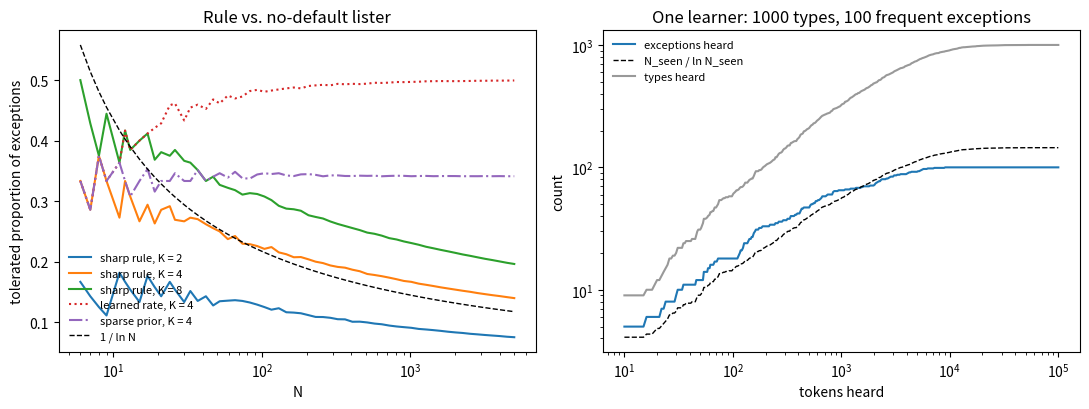

Source code (Python): (Note: this script raises an exception after producing the figure.)
"""Productivity as Bayesian model comparison: "default rule + exceptions" vs "no default".

Lexicon: N item types, e of which do not take the regular form R. Forms are
deterministic per item, so after an item's first token nothing more is learned
about it: the evidence is the type-level lexicon (N, e), whatever the token
frequencies. Zipfian sampling only decides which types have been seen so far.

Costs are negative log marginal likelihoods in nats. K is the number of
possible forms; an unpredicted form costs ln K.

Rule hypotheses (how the set of exceptions is paid for)
  sharp    each item is an exception with fixed probability 1/N
           ("a rule has about one exception")       cost ~ e ln N
  learned  exception rate eps ~ Uniform(0,1), integrated out
                                                     cost = ln C(N,e) + ln(N+1)
  sparse   eps ~ Beta(1, N): prior mean 1/N but learnable
In every case each exception also pays ln K for its form.

No-default hypotheses
  lister   every item's form is an independent draw from K forms: N ln K
  (the "learned" rule model doubles as a no-default model that has merely
   learned how common the form R is)
"""

import numpy as np
from scipy.special import gammaln, betaln
import matplotlib

matplotlib.use("Agg")
import matplotlib.pyplot as plt


def log_choose(n, k):
    return gammaln(n + 1) - gammaln(k + 1) - gammaln(n - k + 1)


def cost_sharp(N, e, K):
    eps = 1.0 / N
    return -(e * np.log(eps) + (N - e) * np.log(1 - eps)) + e * np.log(K)


def cost_learned(N, e, K):
    return log_choose(N, e) + np.log(N + 1) + e * np.log(K)


def cost_sparse(N, e, K):
    # eps ~ Beta(1, N); marginal of a specific set of e exceptions among N
    return -(betaln(1 + e, N + N - e) - betaln(1, N)) + e * np.log(K)


def cost_lister(N, e, K):
    return N * np.log(K)


RULES = {"sharp": cost_sharp, "learned": cost_learned, "sparse": cost_sparse}


def threshold(N, rule, alt, K):
    """Largest e at which the rule hypothesis has the higher marginal likelihood."""
    e = np.arange(0, N)
    ok = RULES[rule](N, e, K) < alt(N, e, K)
    bad = np.nonzero(~ok)[0]
    return N - 1 if len(bad) == 0 else int(bad[0]) - 1


if __name__ == "__main__":
    Ns = [9, 20, 50, 100, 200, 500, 1000, 5000]

    print("A. Sharp rule (fixed exception rate 1/N) vs no-default lister")
    Ks = [2, np.e, 4, 8, 20]
    print(f"{'N':>6} {'N/lnN':>7} | " + " ".join(f"K={k:>5.1f}" for k in Ks))
    for N in Ns:
        print(f"{N:>6} {N/np.log(N):>7.1f} | "
              + " ".join(f"{threshold(N, 'sharp', cost_lister, k):>7}" for k in Ks))

    print("\nB. Same comparison, but the rule model learns its exception rate (K = 4)")
    print(f"{'N':>6} {'N/lnN':>7} | {'sharp':>6} {'sparse':>7} {'learned':>8}")
    for N in Ns:
        print(f"{N:>6} {N/np.log(N):>7.1f} | "
              + " ".join(f"{threshold(N, r, cost_lister, 4):>7}"
                         for r in ["sharp", "sparse", "learned"]))

    print("\nC. Sharp rule vs a no-default model that learns how common R is")
    print(f"{'N':>6} | {'threshold':>9}")
    for N in Ns:
        print(f"{N:>6} | {threshold(N, 'sharp', cost_learned, 4):>9}")

    # ---- D. Development under Zipfian sampling ----
    # 1000 types, 100 exceptions concentrated among frequent items.
    rng = np.random.default_rng(2)
    N, e_true, K = 1000, 100, 4
    p = 1.0 / np.arange(1, N + 1)
    p /= p.sum()
    print(f"\nD. Development: N = {N}, {e_true} exceptions drawn with weight 1/rank")
    print("   tokens heard at which each criterion first (stably) favours the rule")
    flips = {"TP": [], "sharp": [], "learned": []}
    S_grid = np.unique(np.round(np.logspace(1, 5, 400)).astype(int))
    traj = None
    for rep in range(200):
        order = np.argsort(-(-np.log(np.arange(1, N + 1)) + rng.gumbel(size=N)))
        is_exc = np.zeros(N, bool)
        is_exc[order[:e_true]] = True
        first = rng.exponential(1.0 / p)          # time of first token of each type
        n_seen = np.array([(first <= S).sum() for S in S_grid])
        e_seen = np.array([(first[is_exc] <= S).sum() for S in S_grid])
        n = np.maximum(n_seen, 2)
        fav = {
            "TP": e_seen <= n / np.log(n),
            "sharp": cost_sharp(n, e_seen, K) < cost_lister(n, e_seen, K),
            "learned": cost_learned(n, e_seen, K) < cost_lister(n, e_seen, K),
        }
        for k in flips:
            against = np.nonzero(~fav[k])[0]
            flips[k].append(S_grid[0] if len(against) == 0
                            else (np.inf if against[-1] == len(S_grid) - 1
                                  else S_grid[against[-1] + 1]))
        if rep == 0:
            traj = (n_seen, e_seen)
    for k, v in flips.items():
        v = np.array(v)
        fin = v[np.isfinite(v)]
        print(f"   {k:>8}: median {np.median(v):>8.0f} tokens "
              f"(never within 100k tokens in {np.mean(~np.isfinite(v)):.0%} of runs)")

    # ---- Figure ----
    fig, ax = plt.subplots(1, 2, figsize=(11, 4.2))
    NN = np.unique(np.round(np.logspace(np.log10(6), np.log10(5000), 60)).astype(int))
    for k in [2, 4, 8]:
        ax[0].plot(NN, [threshold(N_, "sharp", cost_lister, k) / N_ for N_ in NN],
                   label=f"sharp rule, K = {k}")
    ax[0].plot(NN, [threshold(N_, "learned", cost_lister, 4) / N_ for N_ in NN],
               ls=":", label="learned rate, K = 4")
    ax[0].plot(NN, [threshold(N_, "sparse", cost_lister, 4) / N_ for N_ in NN],
               ls="-.", label="sparse prior, K = 4")
    ax[0].plot(NN, 1 / np.log(NN), "k--", lw=1, label="1 / ln N")
    ax[0].set_xscale("log")
    ax[0].set_xlabel("N")
    ax[0].set_ylabel("tolerated proportion of exceptions")
    ax[0].set_title("Rule vs. no-default lister")
    ax[0].legend(frameon=False, fontsize=8)

    n_seen, e_seen = traj
    ax[1].plot(S_grid, e_seen, label="exceptions heard")
    ax[1].plot(S_grid, np.maximum(n_seen, 2) / np.log(np.maximum(n_seen, 2)),
               "k--", lw=1, label="N_seen / ln N_seen")
    ax[1].plot(S_grid, n_seen, color="0.6", label="types heard")
    ax[1].set_xscale("log")
    ax[1].set_yscale("log")
    ax[1].set_xlabel("tokens heard")
    ax[1].set_ylabel("count")
    ax[1].set_title("One learner: 1000 types, 100 frequent exceptions")
    ax[1].legend(frameon=False, fontsize=8)
    fig.tight_layout()
    fig.savefig("sims/bayes_rule.png", dpi=150)
    print("\nwrote sims/bayes_rule.png")
